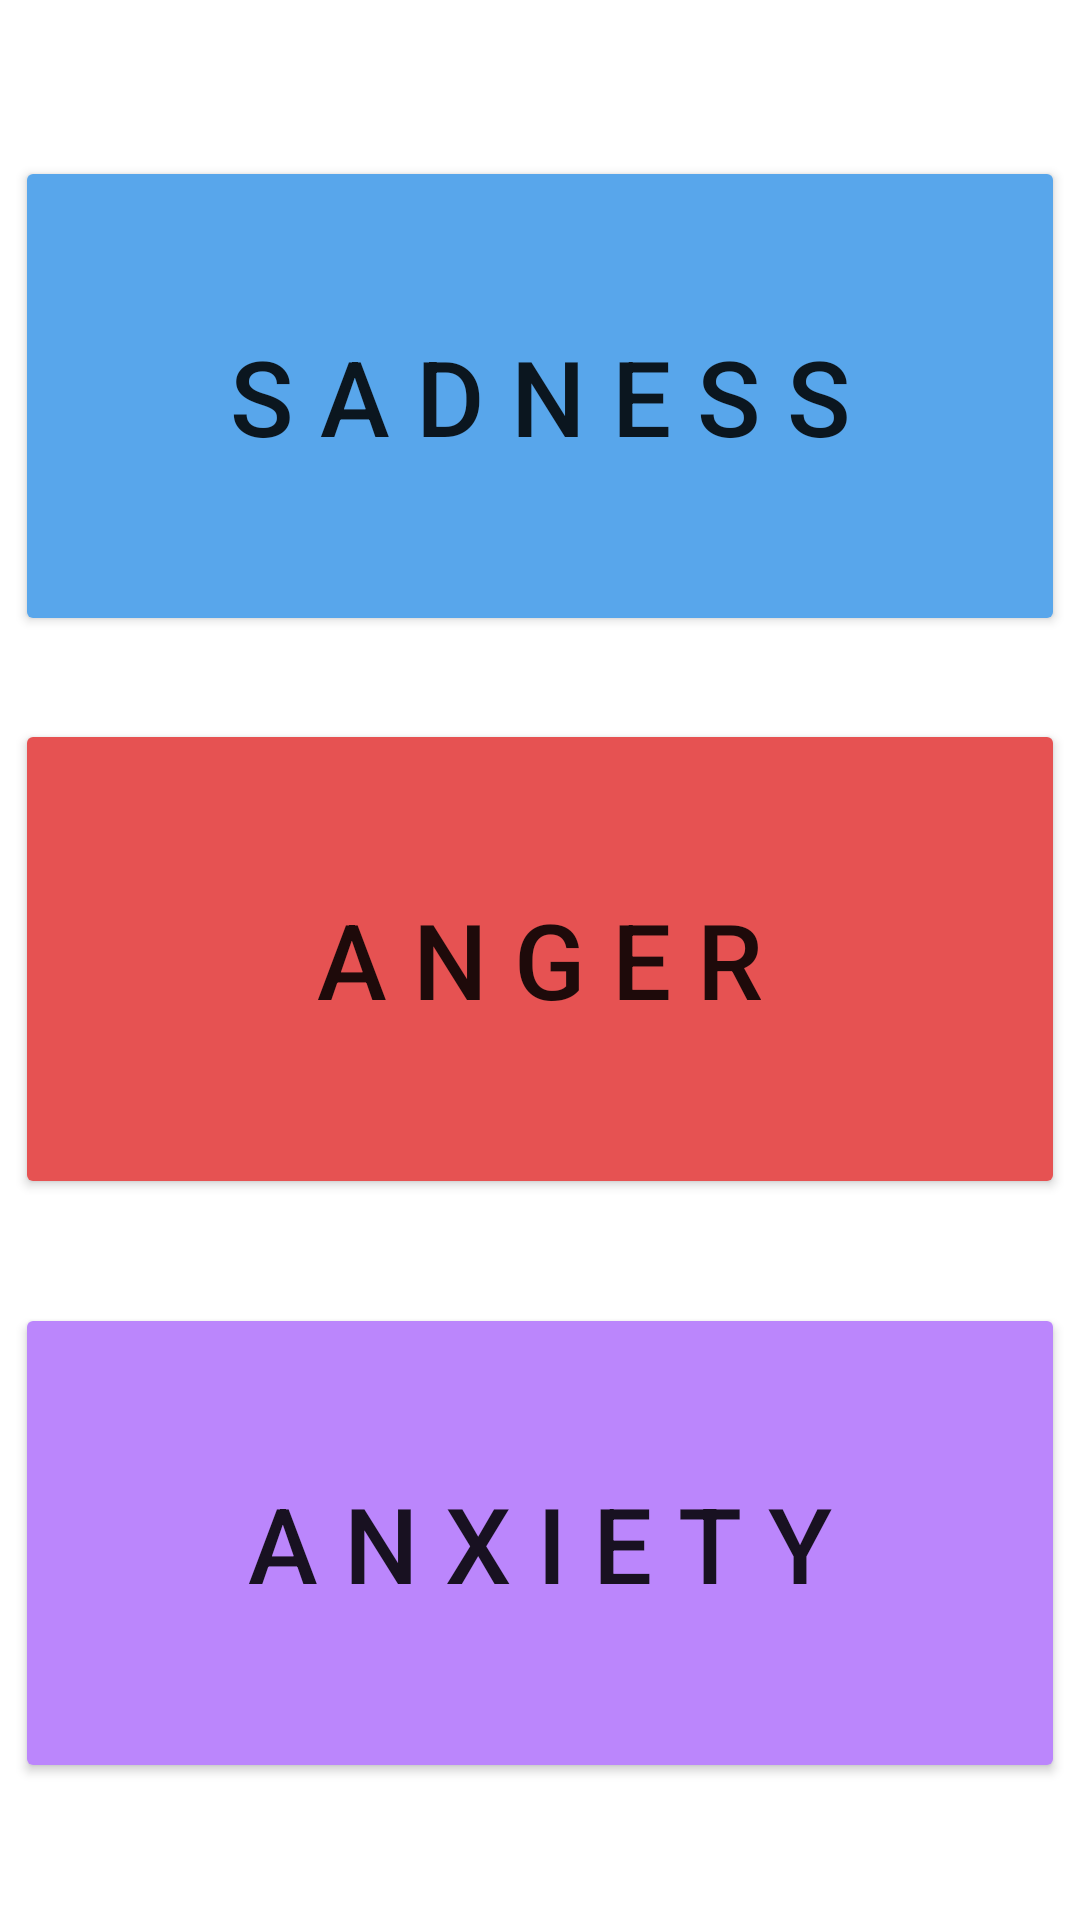

Produce the Android XML layout that renders to this screen, including the resource entries it uses.
<!-- AndroidManifest.xml: application theme Theme.New_Year_New_Hacks -->
<!-- res/layout/activity_choose_mood.xml -->
<?xml version="1.0" encoding="utf-8"?>
<androidx.constraintlayout.widget.ConstraintLayout xmlns:android="http://schemas.android.com/apk/res/android"
    xmlns:app="http://schemas.android.com/apk/res-auto"
    xmlns:tools="http://schemas.android.com/tools"
    android:layout_width="match_parent"
    android:layout_height="match_parent"
    tools:context=".ChooseMood"
    android:backgroundTint="@color/black">

    <Button
        android:id="@+id/buttonAnger"
        android:layout_width="350dp"
        android:layout_height="160dp"
        android:backgroundTint="@color/salmon"
        android:fontFamily="sans-serif-medium"
        android:text="A N G E R"
        android:textSize="35dp"
        app:layout_constraintBottom_toBottomOf="parent"
        app:layout_constraintEnd_toEndOf="parent"
        app:layout_constraintHorizontal_bias="0.491"
        app:layout_constraintStart_toStartOf="parent"
        app:layout_constraintTop_toTopOf="parent"
        app:layout_constraintVertical_bias="0.499"
        />

    <Button
        android:id="@+id/buttonSadness"
        android:layout_width="350dp"
        android:layout_height="160dp"
        android:backgroundTint="@color/purple_700"
        android:fontFamily="sans-serif-medium"
        android:text="S A D N E S S"
        android:textSize="35dp"
        app:layout_constraintBottom_toBottomOf="parent"
        app:layout_constraintEnd_toEndOf="parent"
        app:layout_constraintHorizontal_bias="0.491"
        app:layout_constraintStart_toStartOf="parent"
        app:layout_constraintTop_toTopOf="parent"
        app:layout_constraintVertical_bias="0.108" />

    <Button
        android:id="@+id/buttonAnxiety"
        android:layout_width="350dp"
        android:layout_height="160dp"
        android:backgroundTint="@color/purple_200"
        android:fontFamily="sans-serif-medium"
        android:text="A N X I E T Y"
        android:textSize="35dp"
        app:layout_constraintBottom_toBottomOf="parent"
        app:layout_constraintEnd_toEndOf="parent"
        app:layout_constraintHorizontal_bias="0.495"
        app:layout_constraintStart_toStartOf="parent"
        app:layout_constraintTop_toTopOf="parent"
        app:layout_constraintVertical_bias="0.905" />

</androidx.constraintlayout.widget.ConstraintLayout>
<!-- resources referenced by this layout -->
<resources>
  <color name="black">#FF000000</color>
  <color name="purple_200">#FFBB86FC</color>
  <color name="purple_700">#58A6EB</color>
  <color name="salmon">#E65252</color>
  <style name="Theme.New_Year_New_Hacks" parent="Theme.MaterialComponents.DayNight.NoActionBar">
          
          <item name="colorPrimary">@color/purple_500</item>
          <item name="colorPrimaryVariant">@color/purple_700</item>
          <item name="colorOnPrimary">@color/white</item>
          
          <item name="colorSecondary">@color/teal_200</item>
          <item name="colorSecondaryVariant">@color/teal_700</item>
          <item name="colorOnSecondary">@color/black</item>
          
          <item name="android:statusBarColor" tools:targetApi="l">?attr/colorPrimaryVariant</item>
          
      </style>
  <color name="purple_500">#FF6200EE</color>
  <color name="white">#FFFFFFFF</color>
  <color name="teal_200">#E65252</color>
  <color name="teal_700">#FF018786</color>
</resources>
